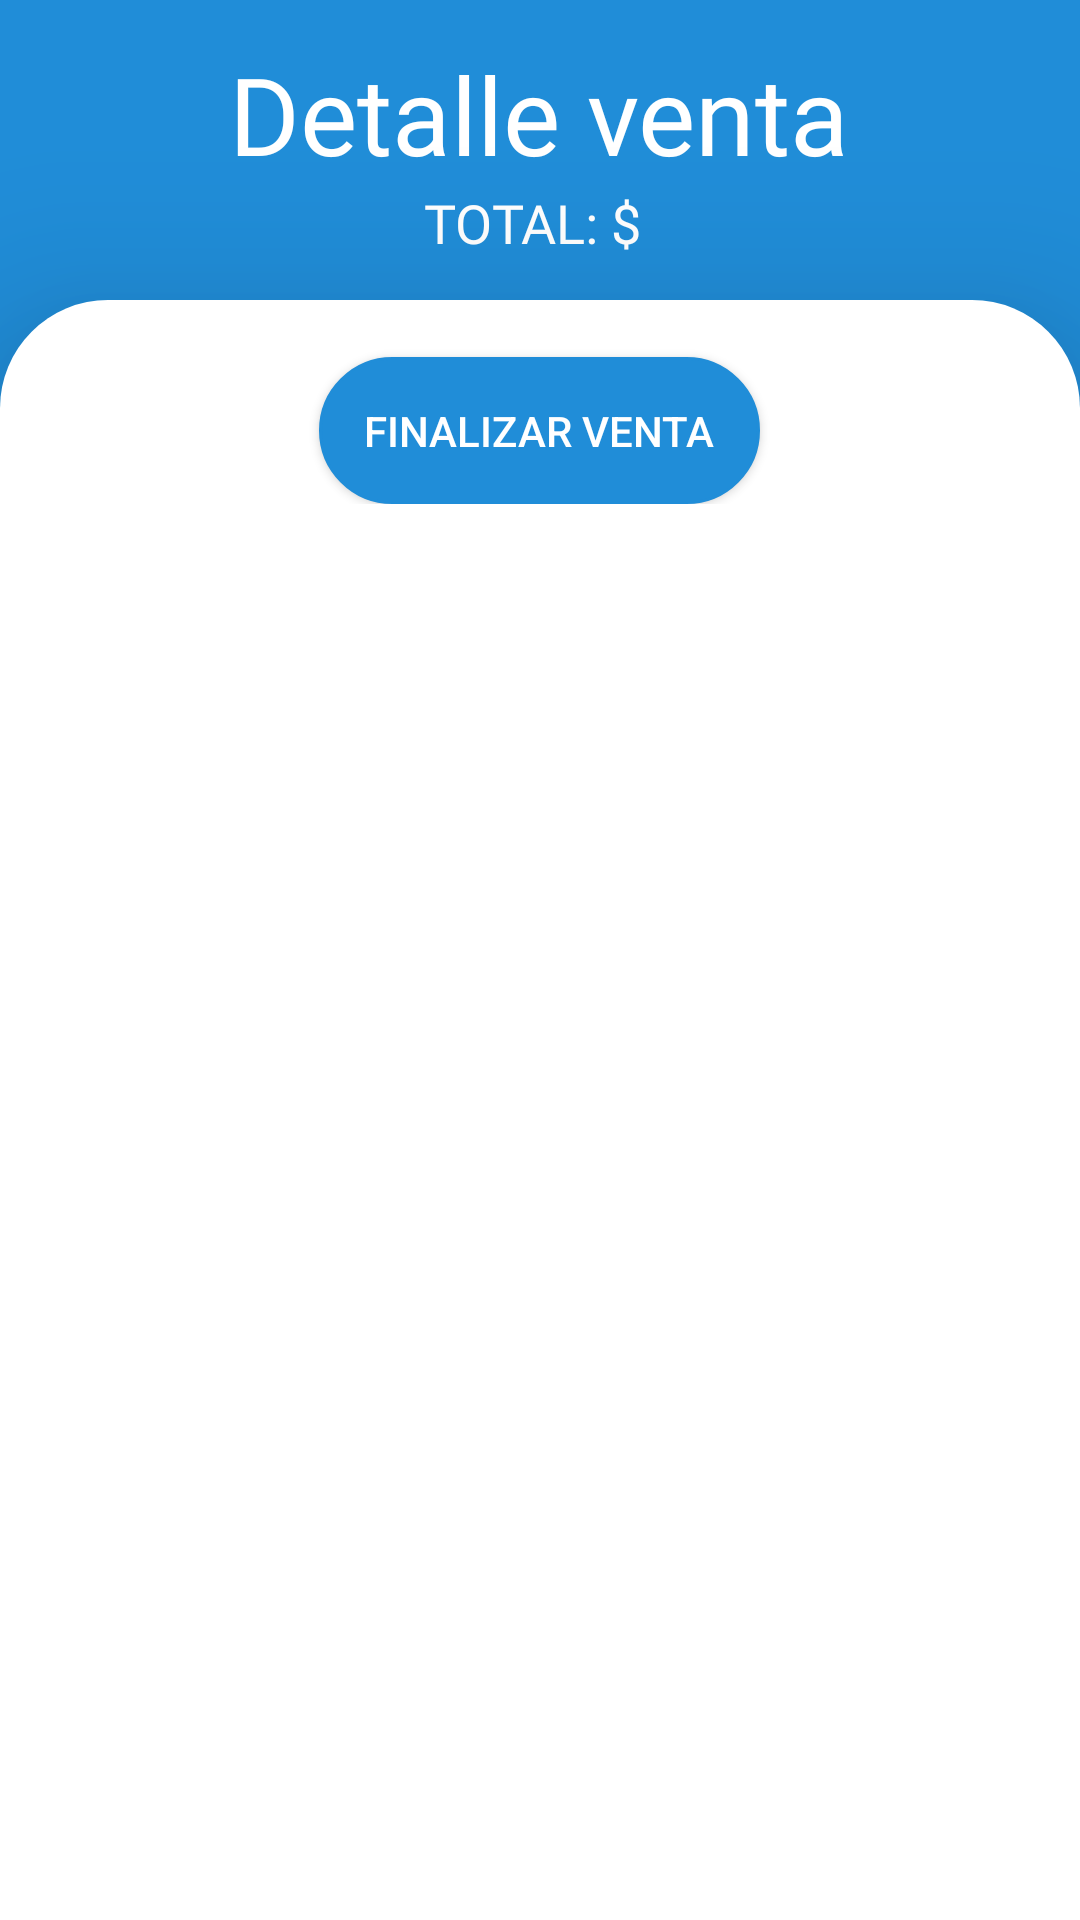

Reconstruct the res/layout file that produces this screen, plus the resources it refers to.
<!-- AndroidManifest.xml: application theme Theme.ApplicationAkami -->
<!-- res/layout/activity_carrito_venta.xml -->
<?xml version="1.0" encoding="utf-8"?>
<LinearLayout xmlns:android="http://schemas.android.com/apk/res/android"
    xmlns:app="http://schemas.android.com/apk/res-auto"
    xmlns:tools="http://schemas.android.com/tools"
    android:layout_width="match_parent"
    android:layout_height="match_parent"
    android:id="@+id/mainCar"
    android:orientation="vertical"
    android:background="#208dd8"
    tools:context="HacerVenta.Carrito_Venta">

    <RelativeLayout
        android:layout_width="match_parent"
        android:layout_height="100dp">

        <LinearLayout
            android:layout_width="match_parent"
            android:layout_height="wrap_content"
            android:orientation="vertical"
            android:layout_marginLeft="48dp"
            android:layout_marginRight="48dp"
            android:gravity="center"
            android:layout_centerVertical="true">
            <TextView
                android:layout_width="wrap_content"
                android:layout_height="wrap_content"
                android:textSize="36dp"
                android:text="Detalle venta"
                android:fontFamily="@font/segoebold"
                android:textColor="#fff"/>
            <TextView
                android:id="@+id/txtTotal"
                android:layout_width="wrap_content"
                android:layout_height="wrap_content"
                android:textSize="18dp"
                android:text="TOTAL: $ "
                android:fontFamily="@font/segoenormal"
                android:textColor="#fff"/>
        </LinearLayout>
    </RelativeLayout>

    <RelativeLayout
        android:elevation="36dp"
        android:layout_width="match_parent"
        android:layout_height="0dp"
        android:layout_weight="3"
        android:background="@drawable/card_back">
    <LinearLayout
        android:layout_width="match_parent"
        android:layout_height="635dp"
        android:layout_marginTop="3dp"
        android:paddingLeft="15dp"
        android:paddingRight="15dp">

        <LinearLayout
            android:layout_width="match_parent"
            android:layout_height="wrap_content"
            android:layout_gravity="center_horizontal"
            android:orientation="vertical">

            <androidx.recyclerview.widget.RecyclerView
                android:id="@+id/recycler_car"
                android:layout_width="match_parent"
                android:layout_height="match_parent"
                android:layout_below="@+id/title1"
                android:padding="8dp" />

            <Button
                android:id="@+id/btnFinalizaVenta"
                android:layout_width="wrap_content"
                android:layout_height="wrap_content"
                android:layout_below="@+id/recycler_car"
                android:layout_gravity="center_horizontal"
                android:background="@drawable/button"
                android:padding="15dp"
                android:text="Finalizar venta"
                android:textColor="#fff" />
        </LinearLayout>
    </LinearLayout>
</RelativeLayout>




</LinearLayout>
<!-- resources referenced by this layout -->
<resources>
  <!-- drawable button (drawable-v24) -->
  <shape xmlns:android="http://schemas.android.com/apk/res/android">
      <solid android:color="#208dd8" />
      <stroke android:width="1dp" android:color="#208dd8" />
      <padding android:left="10dp" android:top="10dp" android:right="10dp" android:bottom="10dp" />
      <corners android:radius="26dp" />
  </shape>
  <!-- drawable card_back (drawable) -->
  <?xml version="1.0" encoding="utf-8"?>
  <layer-list xmlns:android="http://schemas.android.com/apk/res/android">
  
      <item>
          <shape android:shape="rectangle">
              <solid android:color="#fff"/>
              <corners
                  android:topLeftRadius="36dp"
                  android:topRightRadius="36dp"/>
          </shape>
      </item>
  
  </layer-list>
  <style name="Theme.ApplicationAkami" parent="Theme.AppCompat.Light.NoActionBar">
          
          <item name="colorPrimary">@color/purple_500</item>
          <item name="colorPrimaryVariant">@color/morado_fuerte</item>
          <item name="colorOnPrimary">@color/white</item>
          
          <item name="colorSecondary">@color/teal_200</item>
          <item name="colorSecondaryVariant">@color/teal_700</item>
          <item name="colorOnSecondary">@color/black</item>
          
          <item name="android:statusBarColor" tools:targetApi="l">?attr/colorPrimaryVariant</item>
          
      </style>
  <color name="purple_500">#FF6200EE</color>
  <color name="morado_fuerte">#208dd8</color>
  <color name="white">#FFFFFFFF</color>
  <color name="teal_200">#FF03DAC5</color>
  <color name="teal_700">#FF018786</color>
  <color name="black">#FF000000</color>
</resources>
